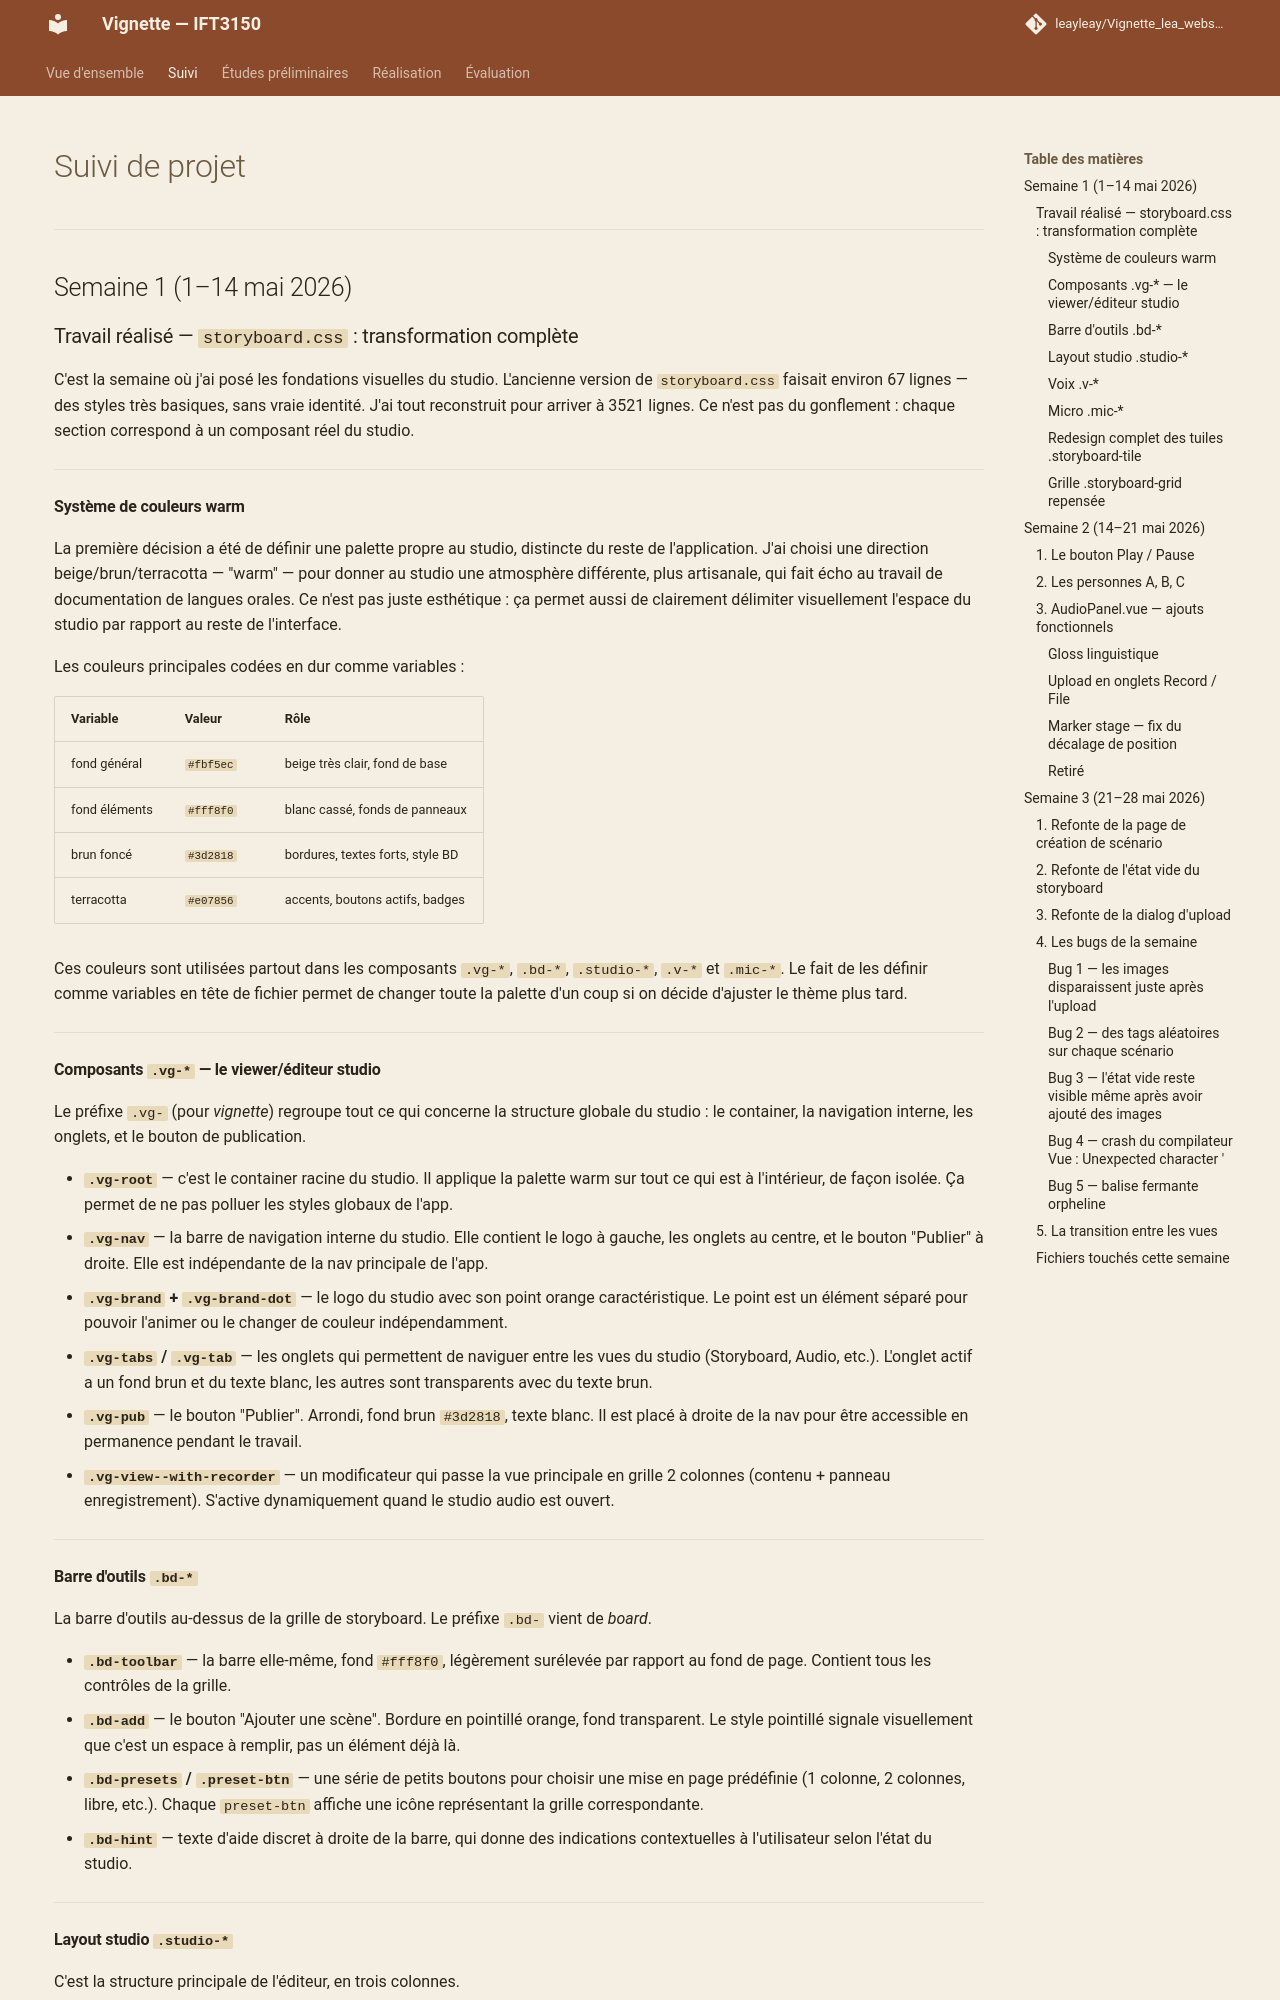

repository: leayleay/Vignette_lea_website · page: suivi/index.html · generator: mkdocs

---
title: Suivi du projet
---

<style>
    @media screen and (min-width: 76em) {
        .md-sidebar--primary {
            display: none !important;
        }
    }
</style>

# Suivi de projet

---

## Semaine 1 (1–14 mai 2026)

### Travail réalisé — `storyboard.css` : transformation complète

C'est la semaine où j'ai posé les fondations visuelles du studio. L'ancienne version de `storyboard.css` faisait environ 67 lignes — des styles très basiques, sans vraie identité. J'ai tout reconstruit pour arriver à 3521 lignes. Ce n'est pas du gonflement : chaque section correspond à un composant réel du studio.

---

#### Système de couleurs warm

La première décision a été de définir une palette propre au studio, distincte du reste de l'application. J'ai choisi une direction beige/brun/terracotta — "warm" — pour donner au studio une atmosphère différente, plus artisanale, qui fait écho au travail de documentation de langues orales. Ce n'est pas juste esthétique : ça permet aussi de clairement délimiter visuellement l'espace du studio par rapport au reste de l'interface.

Les couleurs principales codées en dur comme variables :

| Variable | Valeur | Rôle |
|---|---|---|
| fond général | `#fbf5ec` | beige très clair, fond de base |
| fond éléments | `#fff8f0` | blanc cassé, fonds de panneaux |
| brun foncé | `#3d2818` | bordures, textes forts, style BD |
| terracotta | `#e07856` | accents, boutons actifs, badges |

Ces couleurs sont utilisées partout dans les composants `.vg-*`, `.bd-*`, `.studio-*`, `.v-*` et `.mic-*`. Le fait de les définir comme variables en tête de fichier permet de changer toute la palette d'un coup si on décide d'ajuster le thème plus tard.

---

#### Composants `.vg-*` — le viewer/éditeur studio

Le préfixe `.vg-` (pour *vignette*) regroupe tout ce qui concerne la structure globale du studio : le container, la navigation interne, les onglets, et le bouton de publication.

- **`.vg-root`** — c'est le container racine du studio. Il applique la palette warm sur tout ce qui est à l'intérieur, de façon isolée. Ça permet de ne pas polluer les styles globaux de l'app.
- **`.vg-nav`** — la barre de navigation interne du studio. Elle contient le logo à gauche, les onglets au centre, et le bouton "Publier" à droite. Elle est indépendante de la nav principale de l'app.
- **`.vg-brand` + `.vg-brand-dot`** — le logo du studio avec son point orange caractéristique. Le point est un élément séparé pour pouvoir l'animer ou le changer de couleur indépendamment.
- **`.vg-tabs` / `.vg-tab`** — les onglets qui permettent de naviguer entre les vues du studio (Storyboard, Audio, etc.). L'onglet actif a un fond brun et du texte blanc, les autres sont transparents avec du texte brun.
- **`.vg-pub`** — le bouton "Publier". Arrondi, fond brun `#3d2818`, texte blanc. Il est placé à droite de la nav pour être accessible en permanence pendant le travail.
- **`.vg-view--with-recorder`** — un modificateur qui passe la vue principale en grille 2 colonnes (contenu + panneau enregistrement). S'active dynamiquement quand le studio audio est ouvert.

---
